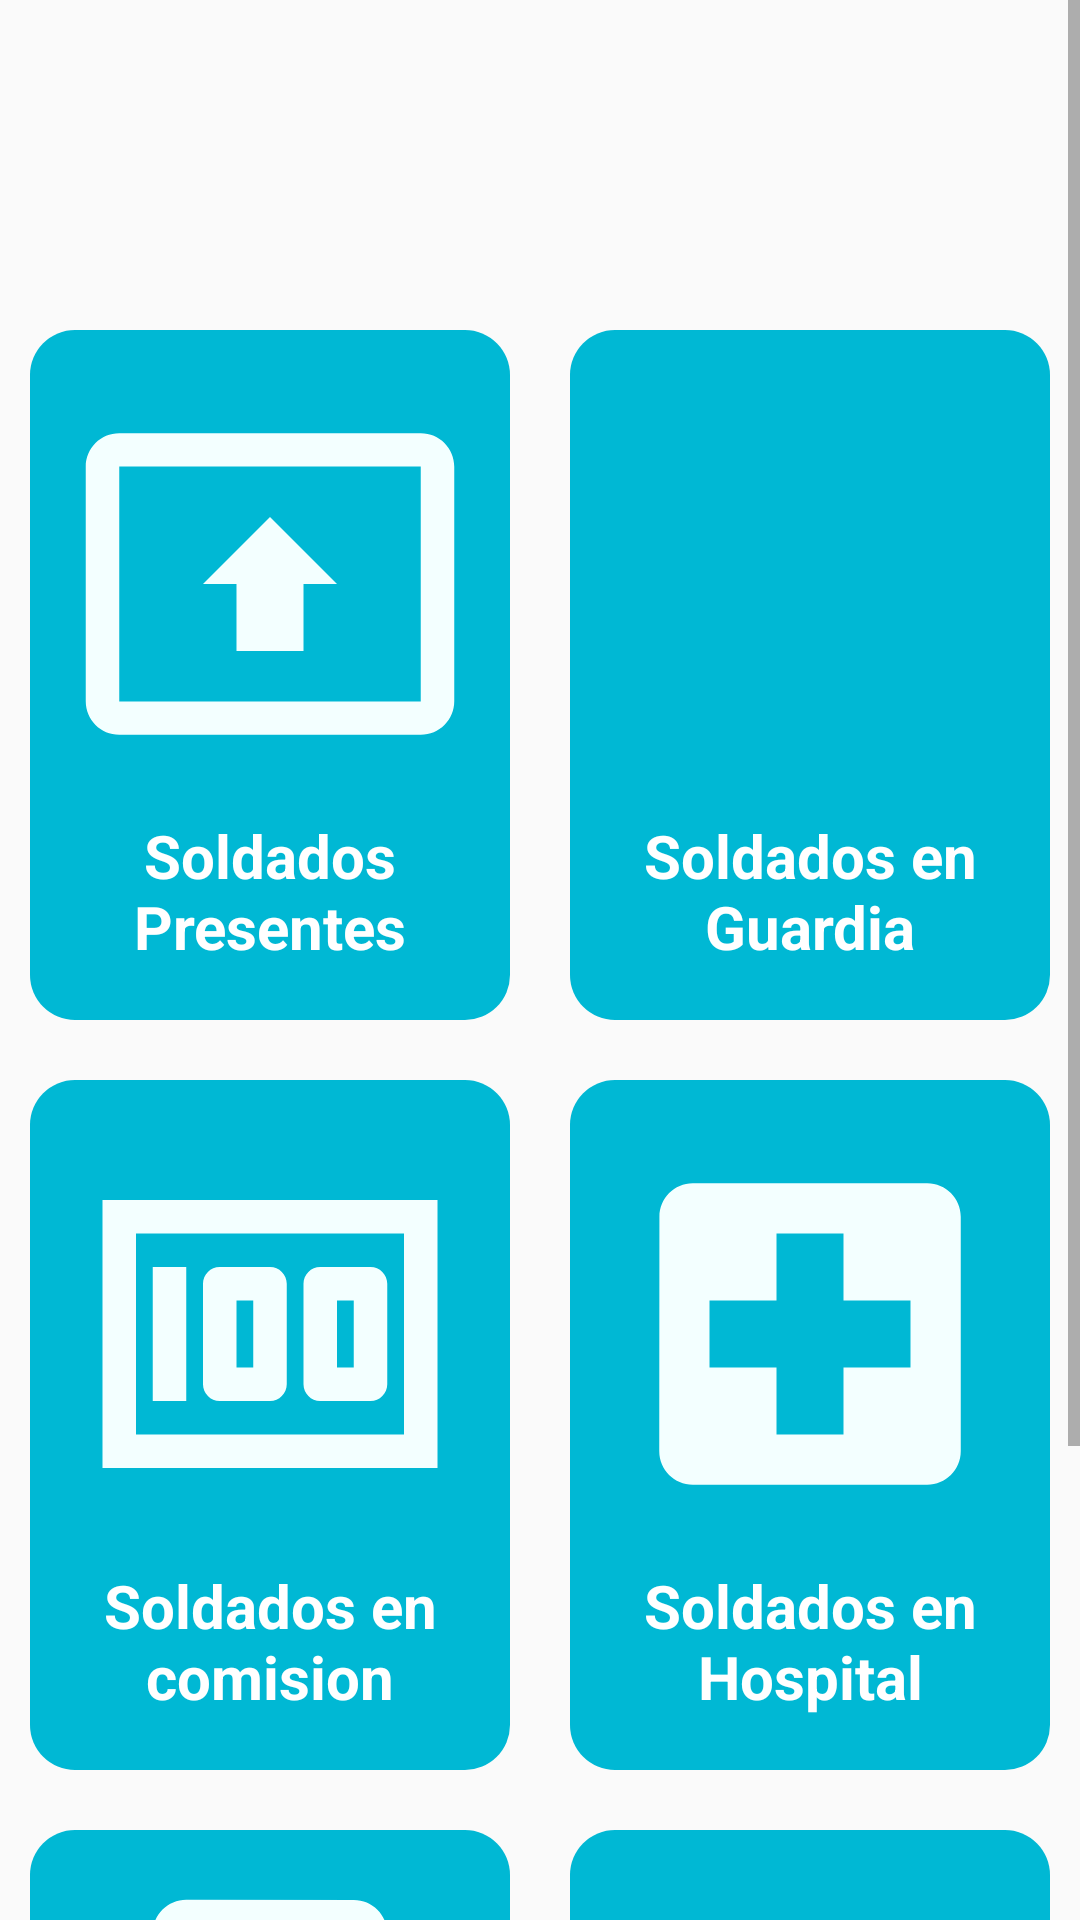

Produce the Android XML layout that renders to this screen, including the resource entries it uses.
<!-- AndroidManifest.xml: application theme AppTheme -->
<!-- res/layout/activity_menu_reporte_gerencial.xml -->
<?xml version="1.0" encoding="utf-8"?>
<androidx.constraintlayout.widget.ConstraintLayout xmlns:android="http://schemas.android.com/apk/res/android"
    xmlns:app="http://schemas.android.com/apk/res-auto"
    xmlns:tools="http://schemas.android.com/tools"
    android:layout_width="match_parent"
    android:layout_height="match_parent"
    tools:context=".MenuReporteGerencial">

    <LinearLayout
        android:layout_width="match_parent"
        android:layout_height="match_parent"
        android:orientation="vertical">

        <ScrollView
            android:layout_width="match_parent"
            android:layout_height="match_parent"
            android:foregroundGravity="center_horizontal">
            <LinearLayout
                android:layout_width="match_parent"
                android:layout_height="match_parent"
                android:orientation="vertical">
                <LinearLayout
                    android:layout_width="match_parent"
                    android:layout_height="wrap_content"
                    android:gravity="center"
                    android:paddingTop="100dp"
                    android:orientation="horizontal">
                    <LinearLayout
                        android:layout_width="160dp"
                        android:layout_height="230dp"
                        android:layout_margin="10dp"
                        >

                        <LinearLayout
                            android:layout_width="match_parent"
                            android:layout_height="match_parent"
                            android:gravity="center"
                            android:orientation="vertical"
                            android:background="@drawable/border_menu">

                            <ImageView
                                android:id="@+id/Presenteim"
                                android:layout_width="134dp"
                                android:background="@drawable/present"
                                android:layout_height="134dp"></ImageView>

                            <TextView
                                android:id="@+id/Presente"
                                android:layout_width="wrap_content"
                                android:layout_height="wrap_content"
                                android:layout_marginTop="10dp"
                                android:gravity="center"
                                android:text="Soldados Presentes"
                                android:textColor="#FFFFFF"
                                android:textSize="20dp"
                                android:textStyle="bold"></TextView>


                        </LinearLayout>

                    </LinearLayout>
                    <LinearLayout
                        android:layout_width="160dp"
                        android:layout_height="230dp"
                        android:layout_margin="10dp"
                        >
                        <LinearLayout
                            android:layout_width="match_parent"
                            android:layout_height="match_parent"
                            android:orientation="vertical"
                            android:background="@drawable/border_menu"
                            android:gravity="center">
                            <ImageView
                                android:id="@+id/Guardiaima"
                                android:layout_width="134dp"
                                android:background="@drawable/guardia"
                                android:layout_height="134dp">
                            </ImageView>
                            <TextView
                                android:id="@+id/Guardia"
                                android:layout_width="wrap_content"
                                android:layout_height="wrap_content"
                                android:gravity="center"
                                android:textSize="20dp"
                                android:textStyle="bold"
                                android:layout_marginTop="10dp"
                                android:textColor="#FFFFFF"
                                android:text="Soldados en Guardia"
                                > </TextView>

                        </LinearLayout>
                    </LinearLayout>
                </LinearLayout>
                <LinearLayout
                    android:layout_width="match_parent"
                    android:layout_height="wrap_content"
                    android:gravity="center"
                    android:orientation="horizontal">
                    <LinearLayout
                        android:layout_width="160dp"
                        android:layout_height="230dp"
                        android:layout_margin="10dp"
                        >

                        <LinearLayout
                            android:layout_width="match_parent"
                            android:layout_height="match_parent"
                            android:gravity="center"
                            android:background="@drawable/border_menu"
                            android:orientation="vertical">

                            <ImageView
                                android:id="@+id/Comisionim"
                                android:layout_width="134dp"
                                android:background="@drawable/commision"
                                android:layout_height="134dp"></ImageView>

                            <TextView
                                android:id="@+id/Comision"
                                android:layout_width="wrap_content"
                                android:layout_height="wrap_content"
                                android:layout_marginTop="10dp"
                                android:gravity="center"
                                android:text="Soldados en comision"
                                android:textColor="#FFFFFF"
                                android:textSize="20dp"
                                android:textStyle="bold"></TextView>


                        </LinearLayout>

                    </LinearLayout>
                    <LinearLayout
                        android:layout_width="160dp"
                        android:layout_height="230dp"
                        android:layout_margin="10dp"
                        >
                        <LinearLayout
                            android:layout_width="match_parent"
                            android:layout_height="match_parent"
                            android:orientation="vertical"
                            android:background="@drawable/border_menu"
                            android:gravity="center">
                            <ImageView
                                android:id="@+id/Hospitalim"
                                android:layout_width="134dp"
                                android:background="@drawable/hospital"
                                android:layout_height="134dp">
                            </ImageView>
                            <TextView
                                android:id="@+id/Hospital"
                                android:layout_width="wrap_content"
                                android:layout_height="wrap_content"
                                android:gravity="center"
                                android:textSize="20dp"
                                android:textStyle="bold"
                                android:layout_marginTop="10dp"
                                android:textColor="#FFFFFF"
                                android:text="Soldados en Hospital"
                                > </TextView>

                        </LinearLayout>
                    </LinearLayout>
                </LinearLayout>
                <LinearLayout
                    android:layout_width="match_parent"
                    android:layout_height="wrap_content"
                    android:gravity="center"
                    android:orientation="horizontal">
                    <LinearLayout
                        android:layout_width="160dp"
                        android:layout_height="230dp"
                        android:layout_margin="10dp"
                        >

                        <LinearLayout
                            android:layout_width="match_parent"
                            android:layout_height="match_parent"
                            android:gravity="center"
                            android:background="@drawable/border_menu"
                            android:orientation="vertical">

                            <ImageView
                                android:id="@+id/Permisoim"
                                android:layout_width="134dp"
                                android:background="@drawable/permiss"
                                android:layout_height="134dp"></ImageView>

                            <TextView
                                android:id="@+id/Permiso"
                                android:layout_width="wrap_content"
                                android:layout_height="wrap_content"
                                android:layout_marginTop="10dp"
                                android:gravity="center"
                                android:text="Soldados con Permiso"
                                android:textColor="#FFFFFF"
                                android:textSize="20dp"
                                android:textStyle="bold"></TextView>


                        </LinearLayout>

                    </LinearLayout>
                    <LinearLayout
                        android:layout_width="160dp"
                        android:layout_height="230dp"
                        android:layout_margin="10dp"
                        >
                        <LinearLayout
                            android:layout_width="match_parent"
                            android:layout_height="match_parent"
                            android:orientation="vertical"
                            android:background="@drawable/border_menu"
                            android:gravity="center">
                            <ImageView
                                android:id="@+id/Terrenoim"
                                android:layout_width="134dp"
                                android:background="@drawable/ic_baseline_terrain_24"
                                android:layout_height="134dp">
                            </ImageView>
                            <TextView
                                android:id="@+id/Terreno"
                                android:layout_width="wrap_content"
                                android:layout_height="wrap_content"
                                android:gravity="center"
                                android:textSize="20dp"
                                android:textStyle="bold"
                                android:layout_marginTop="10dp"
                                android:textColor="#FFFFFF"
                                android:text="Soldados en Terreno"
                                > </TextView>

                        </LinearLayout>
                    </LinearLayout>
                </LinearLayout>


            </LinearLayout>

        </ScrollView>
    </LinearLayout>

</androidx.constraintlayout.widget.ConstraintLayout>
<!-- resources referenced by this layout -->
<resources>
  <!-- drawable border_menu (drawable) -->
  <?xml version="1.0" encoding="utf-8"?>
  <shape android:shape="rectangle" xmlns:android="http://schemas.android.com/apk/res/android">
  
      <solid android:color="#00B8D4"></solid>
      <corners android:radius="15dp"></corners>
  </shape>
  <!-- drawable commision (drawable) -->
  <vector android:height="24dp" android:tint="#F3FFFF"
      android:viewportHeight="24" android:viewportWidth="24"
      android:width="24dp" xmlns:android="http://schemas.android.com/apk/res/android">
      <path android:fillColor="@android:color/white" android:pathData="M5,8h2v8L5,16zM12,8L9,8c-0.55,0 -1,0.45 -1,1v6c0,0.55 0.45,1 1,1h3c0.55,0 1,-0.45 1,-1L13,9c0,-0.55 -0.45,-1 -1,-1zM11,14h-1v-4h1v4zM18,8h-3c-0.55,0 -1,0.45 -1,1v6c0,0.55 0.45,1 1,1h3c0.55,0 1,-0.45 1,-1L19,9c0,-0.55 -0.45,-1 -1,-1zM17,14h-1v-4h1v4z"/>
      <path android:fillColor="@android:color/white" android:pathData="M2,4v16h20L22,4L2,4zM4,18L4,6h16v12L4,18z"/>
  </vector>
  <!-- drawable hospital (drawable) -->
  <vector android:height="24dp" android:tint="#F3FFFF"
      android:viewportHeight="24" android:viewportWidth="24"
      android:width="24dp" xmlns:android="http://schemas.android.com/apk/res/android">
      <path android:fillColor="@android:color/white" android:pathData="M19,3L5,3c-1.1,0 -1.99,0.9 -1.99,2L3,19c0,1.1 0.9,2 2,2h14c1.1,0 2,-0.9 2,-2L21,5c0,-1.1 -0.9,-2 -2,-2zM18,14h-4v4h-4v-4L6,14v-4h4L10,6h4v4h4v4z"/>
  </vector>
  <!-- drawable ic_baseline_terrain_24 (drawable) -->
  <vector android:height="24dp" android:tint="#F3FFFF"
      android:viewportHeight="24" android:viewportWidth="24"
      android:width="24dp" xmlns:android="http://schemas.android.com/apk/res/android">
      <path android:fillColor="@android:color/white" android:pathData="M14,6l-3.75,5 2.85,3.8 -1.6,1.2C9.81,13.75 7,10 7,10l-6,8h22L14,6z"/>
  </vector>
  <!-- drawable permiss (drawable) -->
  <vector android:height="24dp" android:tint="#F3FFFF"
      android:viewportHeight="24" android:viewportWidth="24"
      android:width="24dp" xmlns:android="http://schemas.android.com/apk/res/android">
      <path android:fillColor="@android:color/white" android:pathData="M13,7h-2v2h2L13,7zM13,11h-2v6h2v-6zM17,1.01L7,1c-1.1,0 -2,0.9 -2,2v18c0,1.1 0.9,2 2,2h10c1.1,0 2,-0.9 2,-2L19,3c0,-1.1 -0.9,-1.99 -2,-1.99zM17,19L7,19L7,5h10v14z"/>
  </vector>
  <!-- drawable present (drawable) -->
  <vector android:height="24dp" android:tint="#F3FFFF"
      android:viewportHeight="24" android:viewportWidth="24"
      android:width="24dp" xmlns:android="http://schemas.android.com/apk/res/android">
      <path android:fillColor="@android:color/white" android:pathData="M21,3L3,3c-1.11,0 -2,0.89 -2,2v14c0,1.11 0.89,2 2,2h18c1.11,0 2,-0.89 2,-2L23,5c0,-1.11 -0.89,-2 -2,-2zM21,19.02L3,19.02L3,4.98h18v14.04zM10,12L8,12l4,-4 4,4h-2v4h-4v-4z"/>
  </vector>
  <style name="AppTheme" parent="Theme.AppCompat.DayNight.DarkActionBar">
          
          <item name="colorPrimary">@color/colorPrimary</item>
          <item name="colorPrimaryDark">@color/colorPrimaryDark</item>
          <item name="colorAccent">@color/colorAccent</item>
          <item name="android:textColorPrimary">@android:color/black</item>
      </style>
  <color name="colorPrimary">#6200EE</color>
  <color name="colorPrimaryDark">#3700B3</color>
  <color name="colorAccent">#03DAC5</color>
</resources>
